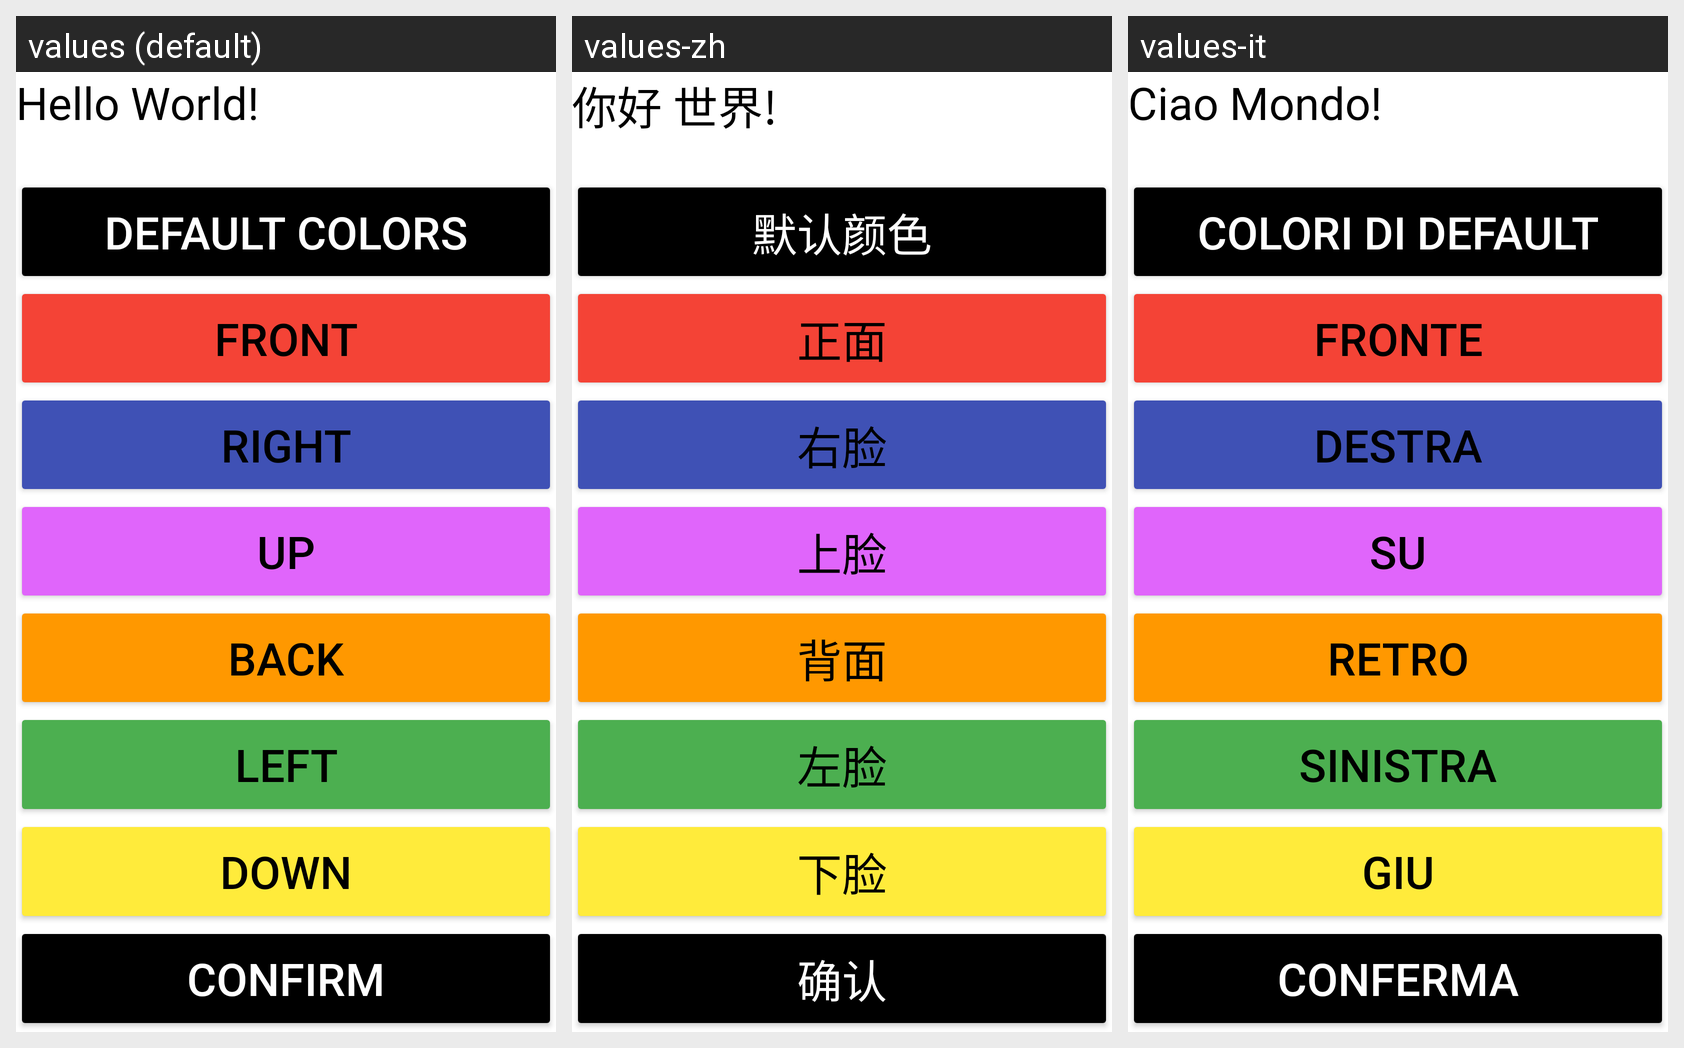

The Android screen above is rendered under several locales of the same app. Produce the string resources it draws, with the default and per-locale values.
Android screen res/layout/fragment_color.xml rendered under 3 locales, left to right: values (default), values-zh, values-it. Device: Nexus 5 (rendered at 1080×1920; each locale shown at half size, 540×960, under a caption strip naming it); theme Theme.RubikCube.
Strings drawn on this screen, with the default value and each locale's value (text and hints the layout hard-codes, and strings that could not be matched under every locale, appear in the picture but are not listed):

hello
  values: Hello World!
  values-zh: 你好 世界!
  values-it: Ciao Mondo!

default_colors
  values: Default Colors
  values-zh: 默认颜色
  values-it: Colori di Default

Front_name
  values: Front
  values-zh: 正面
  values-it: Fronte

Right_name
  values: Right
  values-zh: 右脸
  values-it: Destra

Up_name
  values: Up
  values-zh: 上脸
  values-it: Su

Back_name
  values: Back
  values-zh: 背面
  values-it: Retro

Left_name
  values: Left
  values-zh: 左脸
  values-it: Sinistra

Down_name
  values: Down
  values-zh: 下脸
  values-it: Giu

confirm
  values: Confirm
  values-zh: 确认
  values-it: Conferma
